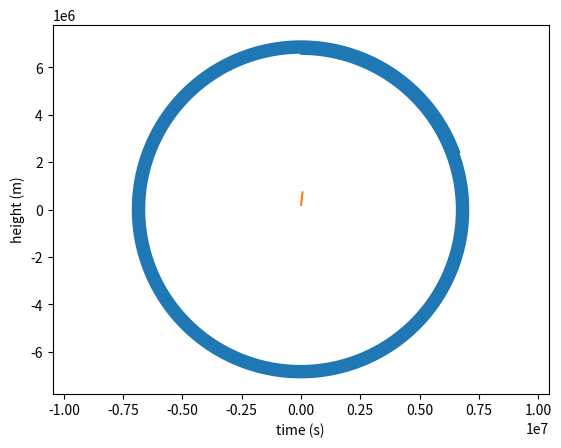

Python code for this plot:
import matplotlib.pyplot as plt
import numpy as np

class OrbitalParadox():
    """
    Class used to describe Orbital Paradox
    """

    #? Air densisty
    C_Ro = 1.23 #kg/m3

    #? Drag coefficient for satelites
    C_Cd = 2.2

    #? Cross-section area of the satelite (bus size used)
    C_Area = 10 * 3 #m2

    #? Starting height, used for calculating changing density of the atmosphere
    C_H = 8_500 #m

    #? Mass of the Earth
    C_M_EARTH =  5.972 * 10**24 #kg

    #? Radius of the earth
    C_R_EARTH = 6_371_000.#m

    #? Gravitational Constant
    C_GAMMA = 6.67e-11

    #? Euler constant
    C_Euler = 2.71828

    C_SECONDS_IN_YEAR = 365 * 86_400

    #? indicates if the satelite needs height adjustment
    C_CRITICAL_HEIGHT = 160_000.

    C_SPEED_ADJUSTMENT = 1_000. #m/s

    def __init__(self):
        #? Starting time
        self.T = 0.

        #? time step
        self.dt = 1. #s
        
        #? Starting x coordinate of the satelite
        self.x = 0.

        #? Starting height of the satelite (y coordinate) from the Earth surface
        self.h = 200_000 #m

        #? Starting distance from the center of the Earth 
        self.y = self.h + self.C_R_EARTH #m

        #? Starting orbital speed of the satelite (x component of the speed)
        self.vx = np.sqrt(self.C_GAMMA * self.C_M_EARTH / (self.y))
        
        #? starting y component of the speed
        self.vy = 0.

        #? Starting speed
        self.v = self.vx + self.vy

        #? tracks the current height and current time
        self.heights = []
        self.time_stamps = []
        
        #? tracks the current coordinates of the satelite
        self.xs = []
        self.ys = []

    def main_loop(self, end_time, include_drag_force, adjust_height = False):
        """
        Calculates the trajectory of a satelite in 2D space.
        Simulation is run until end_time is achieved.

        Function fills 4 arrays.

        xs, ys are the coordinates of the satelite
        time_stamps and heights are current time and height of the satelite

        include_drag_force just says whether we include the drag force, or not.
        It must be stated everytime

        adjust_height indicates if satelite speeds up, in order not to fall
        
        adjust_height defaluts to false, we only need to explicitly state that 
        we want do height adjustment
        """
        
        distance = np.sqrt(self.x*self.x + self.y*self.y) - self.C_R_EARTH
        # print("distance: ", distance)

        speed_adjustment = 0

        while(self.T < end_time):
            
            e_coef = -(self.h / self.C_H)
            #? Calculate current atmosphere density
            Ro = self.C_Ro * self.C_Euler ** e_coef
            # print("Ro: ", Ro)

            #? Calculate Drag force 
            if(include_drag_force == True):
                Fd = 1/2 * Ro * self.C_Cd * self.C_Area * np.sqrt(self.vx**2 + self.vy**2)
                # print("Fd: ", Fd)
            else:
                Fd = 0

            ay = -self.C_GAMMA * self.C_M_EARTH * (self.x**2 + self.y**2)**(-3 / 2) * self.y - Fd * self.vy
            ax = -self.C_GAMMA * self.C_M_EARTH * (self.x**2 + self.y**2)**(-3 / 2) * self.x - Fd * self.vx

            # print("ay: ", ay)
            # print("ax: ", ax)
            
            #? Update y coordinate and y-axis speed component
            self.y = self.y + self.vy * self.dt + ay * (self.dt**2 / 2)
            self.vy = self.vy + ay * self.dt

            #? Update x coordinate and x-axis speed component
            self.x = self.x + self.vx * self.dt + ax * (self.dt**2 / 2)
            self.vx = self.vx + ax * self.dt

            #!FIXME#? Calculate current speed
            # if distance < self.C_CRITICAL_HEIGHT and adjust_height:
            #     self.vy = self.vy + self.C_SPEED_ADJUSTMENT

            v = self.vx + self.vy

            self.T = self.T + self.dt

                
            #? If we have hit the surface, we don't want to run simulation anymore
            
            distance = np.sqrt(self.x*self.x + self.y*self.y) - self.C_R_EARTH
            print("distance: ", distance)

            self.time_stamps.append(self.T)
            self.heights.append(distance)
            
            self.xs.append(self.x)
            self.ys.append(self.y)
        
    
    def reset_arrays(self):
        """
        Resets arrays all arrays to be empty
        """
        self.heights = []
        self.time_stamps = []
        self.xs = []
        self.ys = []
    
    def get_coordinates_arrays(self):
        """
        Returns arrays for x and y coordinates of the satelite
        """
        return self.xs, self.ys


    def plot_coordinates(self):
        """
        Plots the position of the satelite  
        """
        plt.plot(self.xs, self.ys)
        plt.axis("equal")
        plt.xlabel("x")
        plt.ylabel("y")
        plt.show()
        

    def plot_height_through_time(self):
        """
        Plots the height change through time
        """ 
        plt.plot(self.time_stamps, self.heights)
        plt.axis("equal")
        plt.xlabel("time (s)")
        plt.ylabel("height (m)")
        plt.show()

    def print_values():
        """
        Used to print all values of the variables which are used
        in the main loop function
        """    
        print("Time passed:", self.T)
        
        print("self.y: ", self.y)
        print("self.vy: ", self.vy)
        
        print("self.x: ", self.x)
        print("self.vx: ", self.vx)

def main():
    op = OrbitalParadox()
    time_period = op.C_SECONDS_IN_YEAR / 500
    op.main_loop(time_period, False, False)
    
    op.plot_coordinates()
    op.plot_height_through_time()

if __name__ == "__main__":
    main()